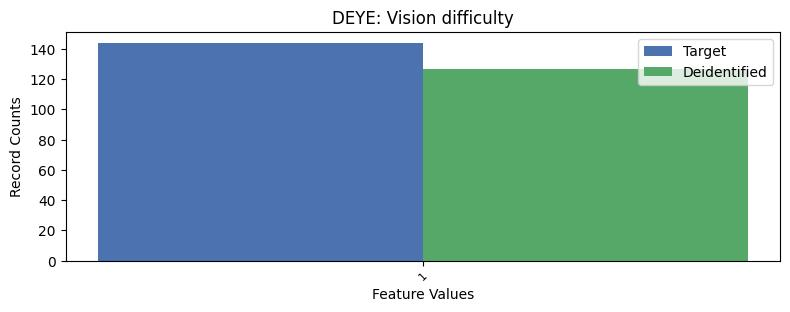

Source data for this figure (header and first rows):
, DEYE, count_target, count_deidentified
0, 2, 7490, 7507
1, 1, 144, 127
